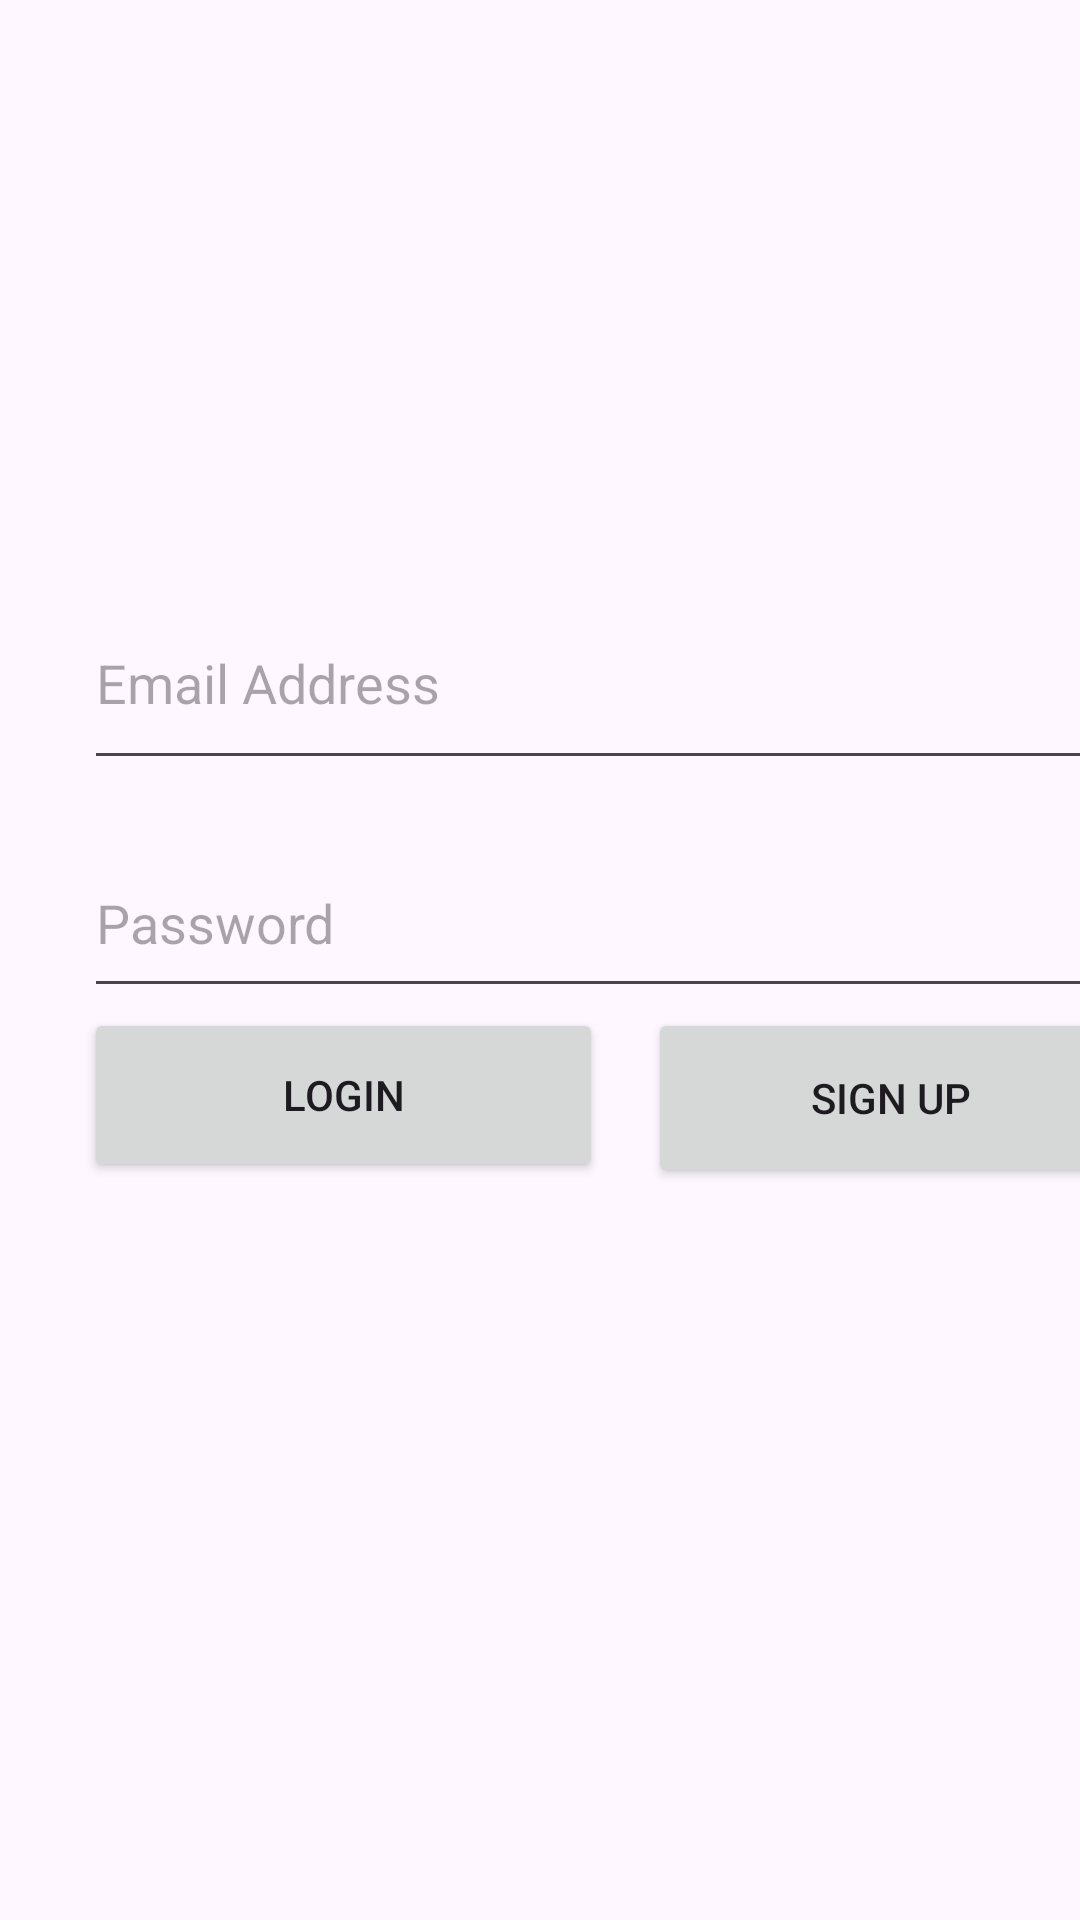

Produce the Android XML layout that renders to this screen, including the resource entries it uses.
<!-- AndroidManifest.xml: application theme Theme.C2clearn -->
<!-- res/layout/activity_login.xml -->
<?xml version="1.0" encoding="utf-8"?>
<androidx.constraintlayout.widget.ConstraintLayout xmlns:android="http://schemas.android.com/apk/res/android"
    xmlns:app="http://schemas.android.com/apk/res-auto"
    xmlns:tools="http://schemas.android.com/tools"
    android:layout_width="match_parent"
    android:layout_height="match_parent"
    tools:context=".LoginActivity">


    <EditText
        android:id="@+id/editTextTextPassword"
        android:layout_width="356dp"
        android:layout_height="60dp"
        android:layout_marginStart="28dp"
        android:layout_marginTop="276dp"
        android:autofillHints="password"
        android:ems="10"
        android:hint="@string/hint_password_field"
        android:inputType="textPassword"
        app:layout_constraintStart_toStartOf="parent"
        app:layout_constraintTop_toTopOf="parent" />

    <EditText
        android:id="@+id/editTextTextEmailAddress"
        android:layout_width="356dp"
        android:layout_height="68dp"
        android:layout_marginStart="28dp"
        android:layout_marginTop="192dp"
        android:autofillHints="emailAddress"
        android:ems="10"
        android:hint="@string/hint_email_address"
        android:inputType="textEmailAddress"
        app:layout_constraintStart_toStartOf="parent"
        app:layout_constraintTop_toTopOf="parent" />

    <Button
        android:id="@+id/loginButton"
        android:layout_width="173dp"
        android:layout_height="58dp"
        android:layout_marginStart="28dp"
        android:layout_marginTop="336dp"
        android:text="@string/loginButtonLabel"
        app:layout_constraintStart_toStartOf="parent"
        app:layout_constraintTop_toTopOf="parent" />

    <Button
        android:id="@+id/signupButton"
        android:layout_width="162dp"
        android:layout_height="60dp"
        android:layout_marginStart="216dp"
        android:layout_marginTop="336dp"
        android:text="@string/sign_up_button_label"
        app:layout_constraintStart_toStartOf="parent"
        app:layout_constraintTop_toTopOf="parent" />


</androidx.constraintlayout.widget.ConstraintLayout>
<!-- resources referenced by this layout -->
<resources>
  <string name="hint_email_address">Email Address</string>
  <string name="hint_password_field">Password</string>
  <string name="loginButtonLabel">Login</string>
  <string name="sign_up_button_label">Sign Up</string>
  <style name="Theme.C2clearn" parent="Base.Theme.C2clearn" />
  <style name="Base.Theme.C2clearn" parent="Theme.Material3.DayNight.NoActionBar">
          
          
      </style>
</resources>
